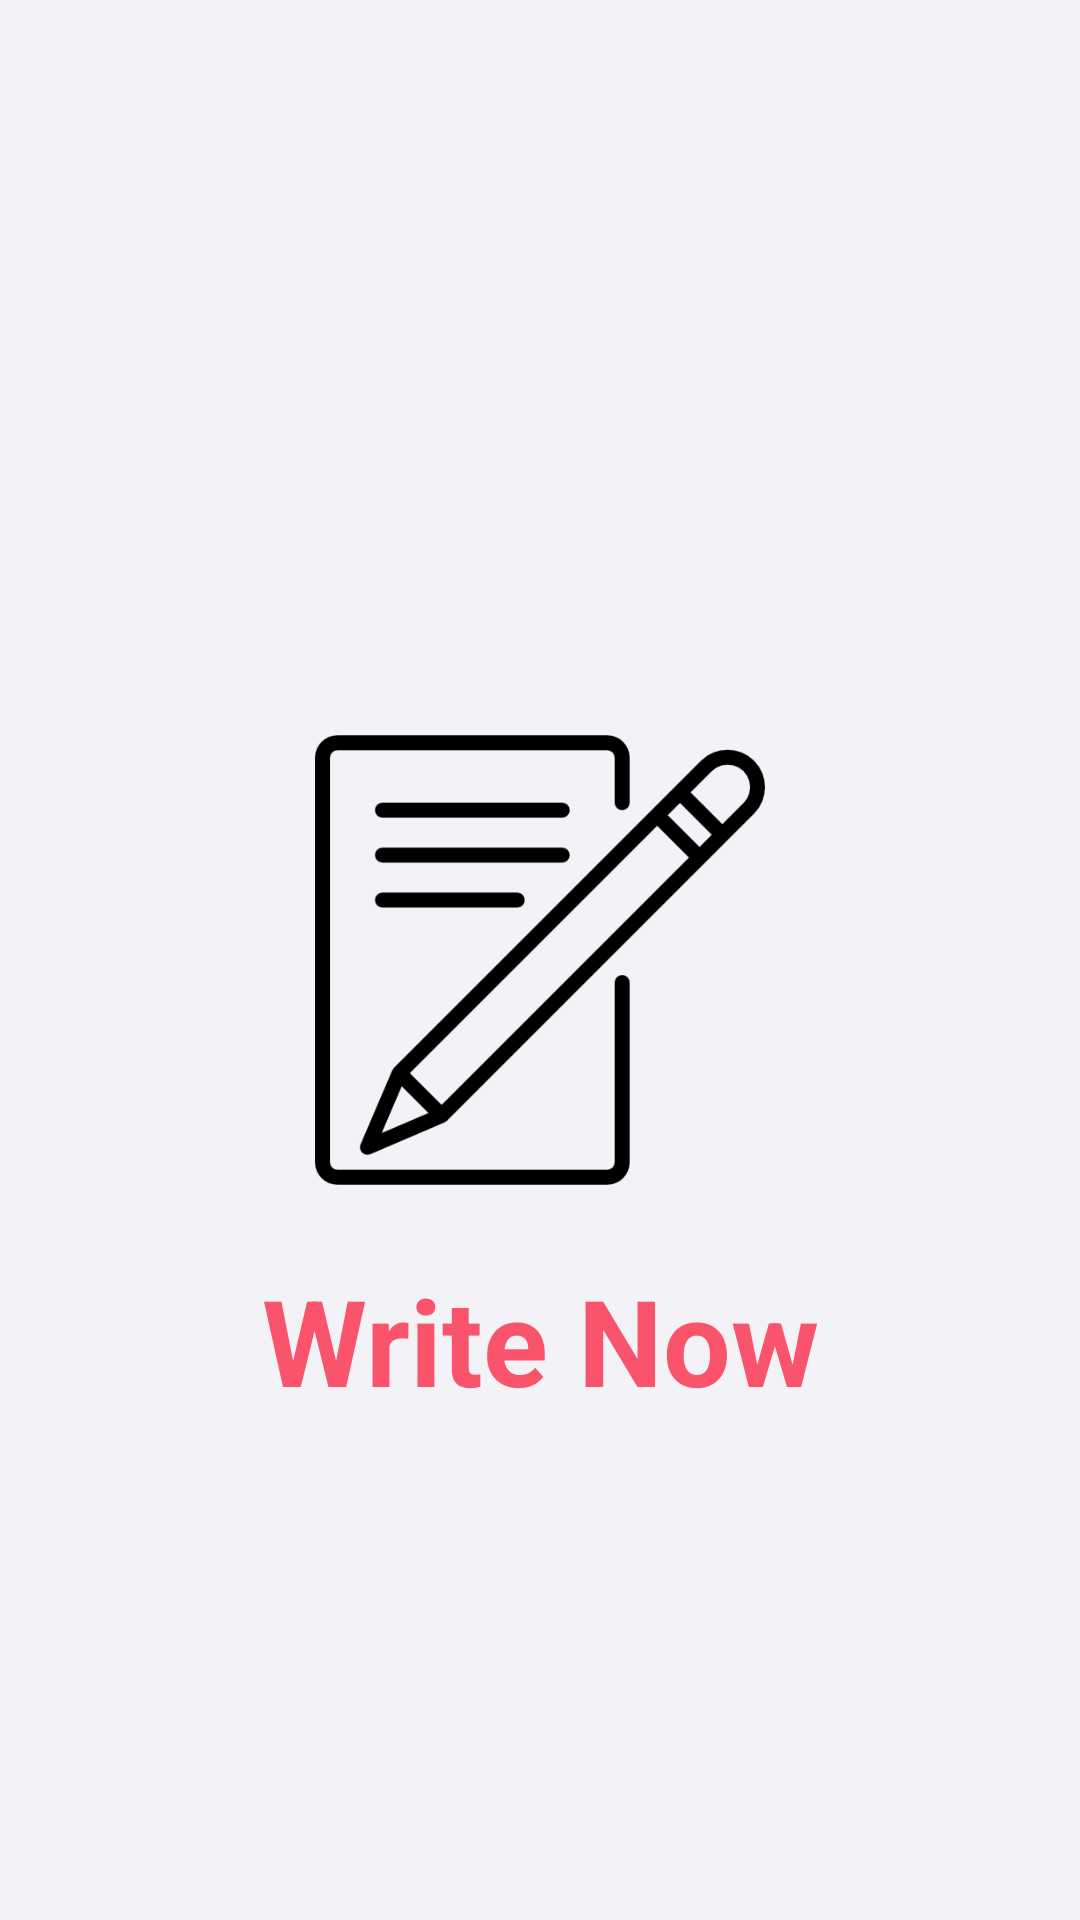

This screen was rendered from an Android layout file. Write that file and the resources it references.
<!-- AndroidManifest.xml: application theme Theme.WriteNow -->
<!-- res/layout/activity_splash_screen.xml -->
<?xml version="1.0" encoding="utf-8"?>
<RelativeLayout xmlns:android="http://schemas.android.com/apk/res/android"
    xmlns:app="http://schemas.android.com/apk/res-auto"
    xmlns:tools="http://schemas.android.com/tools"
    android:layout_width="match_parent"
    android:layout_height="match_parent"
    tools:context=".SplashScreen"
    android:background="#F3F3F7"
    >

    <ImageView
        android:id="@+id/imag1"
        android:layout_width="150dp"
        android:layout_height="200dp"
        android:layout_centerInParent="true"
        android:src="@drawable/write" />

    <TextView
        android:layout_width="match_parent"
        android:layout_height="wrap_content"
        android:layout_below="@id/imag1"
        android:gravity="center"
        android:text="Write Now"
        android:textColor="#F9546B"
        android:textSize="40sp"
        android:textStyle="bold" />


</RelativeLayout>
<!-- resources referenced by this layout -->
<resources>
  <!-- drawable write: png bitmap (drawable-v24, 10784 bytes) -->
  <style name="Theme.WriteNow" parent="Theme.MaterialComponents.DayNight.DarkActionBar">
          
          <item name="colorPrimary">#F9546B</item>
          <item name="colorPrimaryVariant">#D8F9546B</item>
          <item name="colorOnPrimary">@color/white</item>
          
          <item name="colorSecondary">@color/teal_200</item>
          <item name="colorSecondaryVariant">@color/teal_700</item>
          <item name="colorOnSecondary">@color/black</item>
          
          <item name="android:statusBarColor" tools:targetApi="l">?attr/colorPrimaryVariant</item>
          
      </style>
      //#7583FF
  <color name="white">#FFFFFFFF</color>
  <color name="teal_200">#FF03DAC5</color>
  <color name="teal_700">#FF018786</color>
  <color name="black">#FF000000</color>
</resources>
